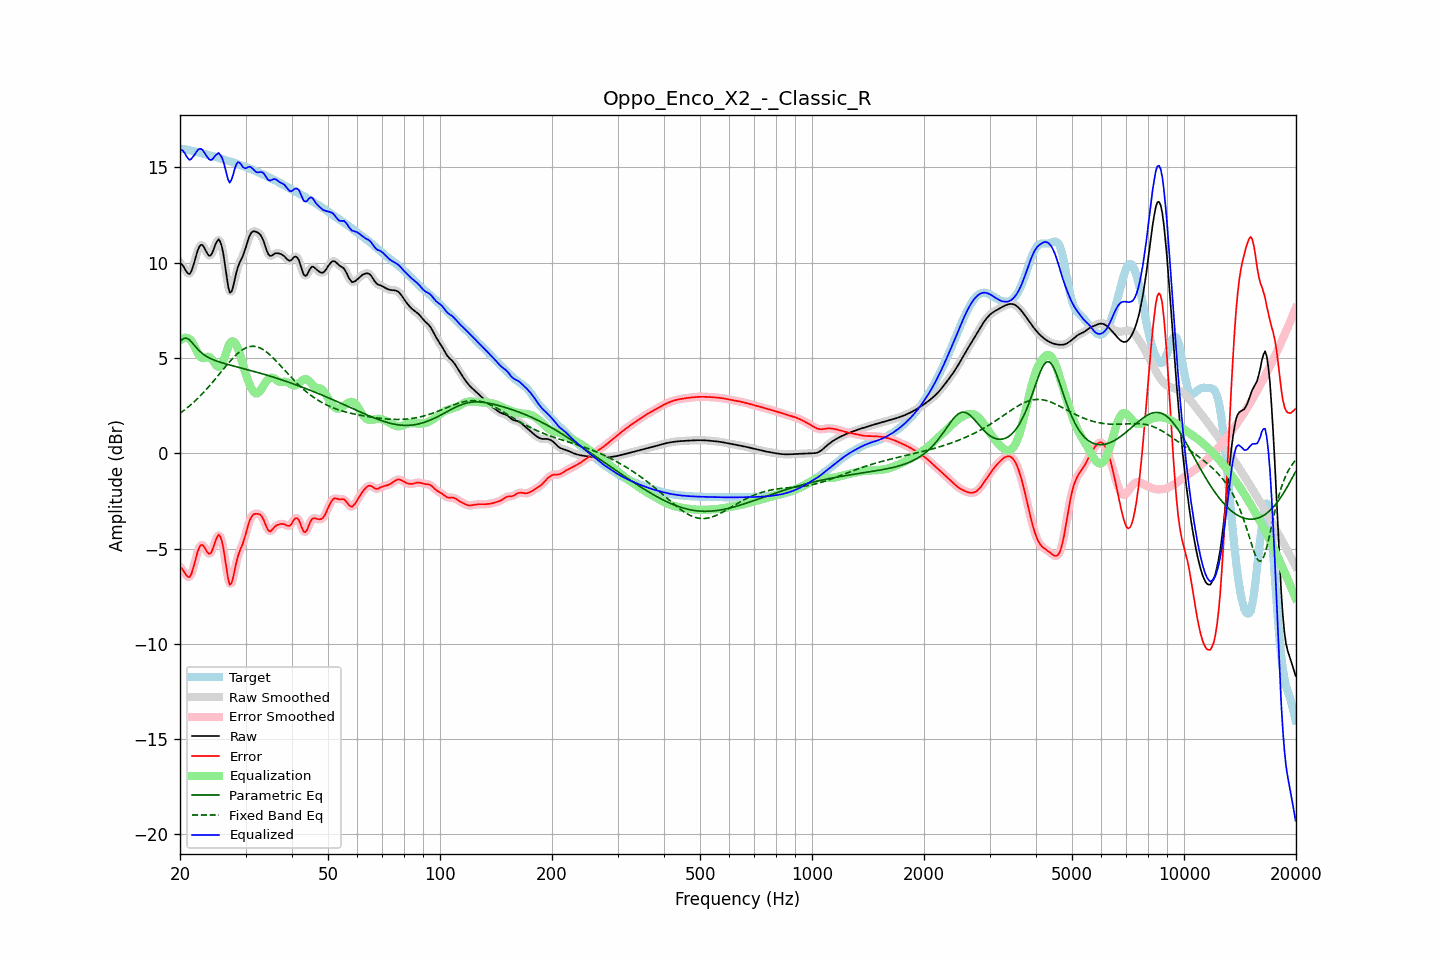

The table this chart was drawn from, first rows:
frequency, raw, error, smoothed, error_smoothed, equalization, parametric_eq, fixed_band_eq, equalized_raw, equalized_smoothed, target
20.00, 9.99, -5.99, 10.02, -5.95, 5.91, 5.87, 2.10, 15.90, 15.93, 15.97
20.20, 9.93, -6.04, 9.90, -6.07, 5.99, 5.94, 2.16, 15.91, 15.89, 15.97
20.40, 9.82, -6.14, 9.79, -6.17, 6.04, 6.02, 2.22, 15.86, 15.83, 15.96
20.61, 9.68, -6.27, 9.68, -6.27, 6.06, 6.03, 2.29, 15.75, 15.74, 15.95
20.81, 9.53, -6.41, 9.53, -6.40, 6.06, 6.05, 2.35, 15.59, 15.60, 15.94
21.02, 9.44, -6.48, 9.43, -6.49, 6.04, 6.00, 2.42, 15.47, 15.47, 15.92
21.23, 9.41, -6.50, 9.44, -6.47, 5.98, 5.95, 2.49, 15.39, 15.42, 15.90
21.44, 9.54, -6.35, 9.55, -6.33, 5.91, 5.86, 2.57, 15.44, 15.46, 15.88
21.66, 9.78, -6.08, 9.77, -6.09, 5.77, 5.76, 2.64, 15.55, 15.54, 15.86
21.87, 10.06, -5.79, 10.06, -5.78, 5.60, 5.66, 2.72, 15.66, 15.66, 15.84
22.09, 10.36, -5.46, 10.36, -5.46, 5.43, 5.56, 2.80, 15.79, 15.79, 15.82
22.31, 10.64, -5.16, 10.63, -5.17, 5.27, 5.47, 2.88, 15.91, 15.90, 15.80
22.54, 10.84, -4.94, 10.83, -4.94, 5.13, 5.38, 2.96, 15.97, 15.96, 15.78
22.76, 10.94, -4.82, 10.93, -4.83, 5.04, 5.30, 3.05, 15.98, 15.97, 15.75
22.99, 10.93, -4.80, 10.91, -4.82, 4.99, 5.23, 3.14, 15.92, 15.90, 15.73
23.22, 10.80, -4.91, 10.80, -4.91, 4.99, 5.17, 3.23, 15.80, 15.80, 15.71
23.45, 10.64, -5.05, 10.64, -5.05, 5.03, 5.11, 3.32, 15.67, 15.67, 15.69
23.69, 10.48, -5.19, 10.48, -5.19, 5.06, 5.06, 3.41, 15.55, 15.54, 15.67
23.92, 10.37, -5.28, 10.39, -5.26, 5.06, 5.01, 3.51, 15.43, 15.45, 15.65
24.16, 10.38, -5.25, 10.40, -5.23, 5.01, 4.97, 3.60, 15.39, 15.41, 15.63
24.40, 10.50, -5.10, 10.52, -5.09, 4.91, 4.93, 3.70, 15.42, 15.43, 15.60
24.65, 10.72, -4.86, 10.71, -4.86, 4.80, 4.90, 3.80, 15.51, 15.51, 15.58
24.89, 10.95, -4.60, 10.95, -4.61, 4.68, 4.86, 3.90, 15.62, 15.62, 15.55
25.14, 11.12, -4.41, 11.13, -4.40, 4.58, 4.83, 4.01, 15.70, 15.71, 15.53
25.39, 11.23, -4.27, 11.19, -4.31, 4.53, 4.81, 4.11, 15.76, 15.72, 15.50
25.65, 11.11, -4.37, 11.11, -4.36, 4.56, 4.78, 4.21, 15.66, 15.67, 15.47
25.91, 10.86, -4.59, 10.85, -4.60, 4.67, 4.75, 4.32, 15.53, 15.52, 15.45
26.16, 10.45, -4.98, 10.42, -5.01, 4.86, 4.73, 4.42, 15.30, 15.28, 15.42
26.43, 9.88, -5.52, 9.87, -5.53, 5.10, 4.70, 4.52, 14.98, 14.97, 15.40
26.69, 9.28, -6.09, 9.27, -6.11, 5.37, 4.68, 4.62, 14.65, 14.63, 15.37
26.96, 8.74, -6.61, 8.77, -6.58, 5.60, 4.66, 4.72, 14.34, 14.37, 15.35
27.23, 8.43, -6.90, 8.49, -6.83, 5.77, 4.63, 4.82, 14.20, 14.27, 15.32
27.50, 8.48, -6.82, 8.49, -6.81, 5.87, 4.61, 4.91, 14.34, 14.36, 15.30
27.77, 8.73, -6.54, 8.72, -6.55, 5.88, 4.59, 5.00, 14.60, 14.60, 15.27
28.05, 9.09, -6.14, 9.08, -6.16, 5.82, 4.57, 5.09, 14.91, 14.90, 15.24
28.33, 9.46, -5.75, 9.44, -5.77, 5.69, 4.54, 5.17, 15.15, 15.13, 15.21
28.62, 9.77, -5.41, 9.75, -5.43, 5.51, 4.52, 5.25, 15.28, 15.26, 15.18
28.90, 9.98, -5.16, 9.98, -5.17, 5.27, 4.50, 5.32, 15.25, 15.25, 15.14
29.19, 10.16, -4.95, 10.16, -4.95, 4.99, 4.48, 5.38, 15.16, 15.16, 15.11
29.48, 10.32, -4.76, 10.35, -4.74, 4.70, 4.46, 5.44, 15.03, 15.05, 15.08
29.78, 10.56, -4.49, 10.56, -4.49, 4.42, 4.43, 5.49, 14.97, 14.98, 15.05
30.08, 10.81, -4.21, 10.82, -4.20, 4.14, 4.41, 5.53, 14.95, 14.97, 15.02
30.38, 11.10, -3.89, 11.10, -3.89, 3.90, 4.39, 5.57, 15.00, 15.00, 14.99
30.68, 11.36, -3.60, 11.34, -3.62, 3.68, 4.37, 5.59, 15.04, 15.02, 14.96
30.99, 11.53, -3.40, 11.52, -3.40, 3.49, 4.34, 5.61, 15.02, 15.01, 14.92
31.30, 11.62, -3.26, 11.62, -3.27, 3.33, 4.32, 5.61, 14.95, 14.95, 14.89
31.61, 11.65, -3.20, 11.65, -3.20, 3.21, 4.30, 5.62, 14.86, 14.86, 14.85
31.93, 11.64, -3.18, 11.64, -3.17, 3.15, 4.27, 5.60, 14.78, 14.79, 14.81
32.24, 11.60, -3.17, 11.61, -3.17, 3.14, 4.25, 5.59, 14.74, 14.75, 14.77
32.57, 11.55, -3.19, 11.55, -3.19, 3.20, 4.23, 5.56, 14.74, 14.74, 14.73
32.89, 11.47, -3.23, 11.46, -3.23, 3.30, 4.20, 5.52, 14.76, 14.76, 14.69
33.22, 11.32, -3.33, 11.32, -3.34, 3.42, 4.18, 5.48, 14.75, 14.74, 14.65
33.55, 11.14, -3.48, 11.12, -3.49, 3.56, 4.15, 5.43, 14.70, 14.68, 14.61
33.89, 10.88, -3.70, 10.88, -3.70, 3.69, 4.13, 5.37, 14.57, 14.57, 14.57
34.23, 10.64, -3.89, 10.64, -3.89, 3.81, 4.10, 5.30, 14.45, 14.45, 14.53
34.57, 10.44, -4.05, 10.46, -4.03, 3.89, 4.08, 5.23, 14.33, 14.36, 14.49
34.92, 10.36, -4.10, 10.37, -4.08, 3.95, 4.05, 5.16, 14.31, 14.32, 14.45
35.27, 10.37, -4.04, 10.37, -4.04, 3.97, 4.02, 5.08, 14.35, 14.34, 14.41
35.62, 10.42, -3.95, 10.42, -3.95, 3.96, 4.00, 5.00, 14.38, 14.38, 14.37
35.97, 10.49, -3.84, 10.47, -3.86, 3.91, 3.97, 4.91, 14.40, 14.38, 14.33
... 635 more rows
